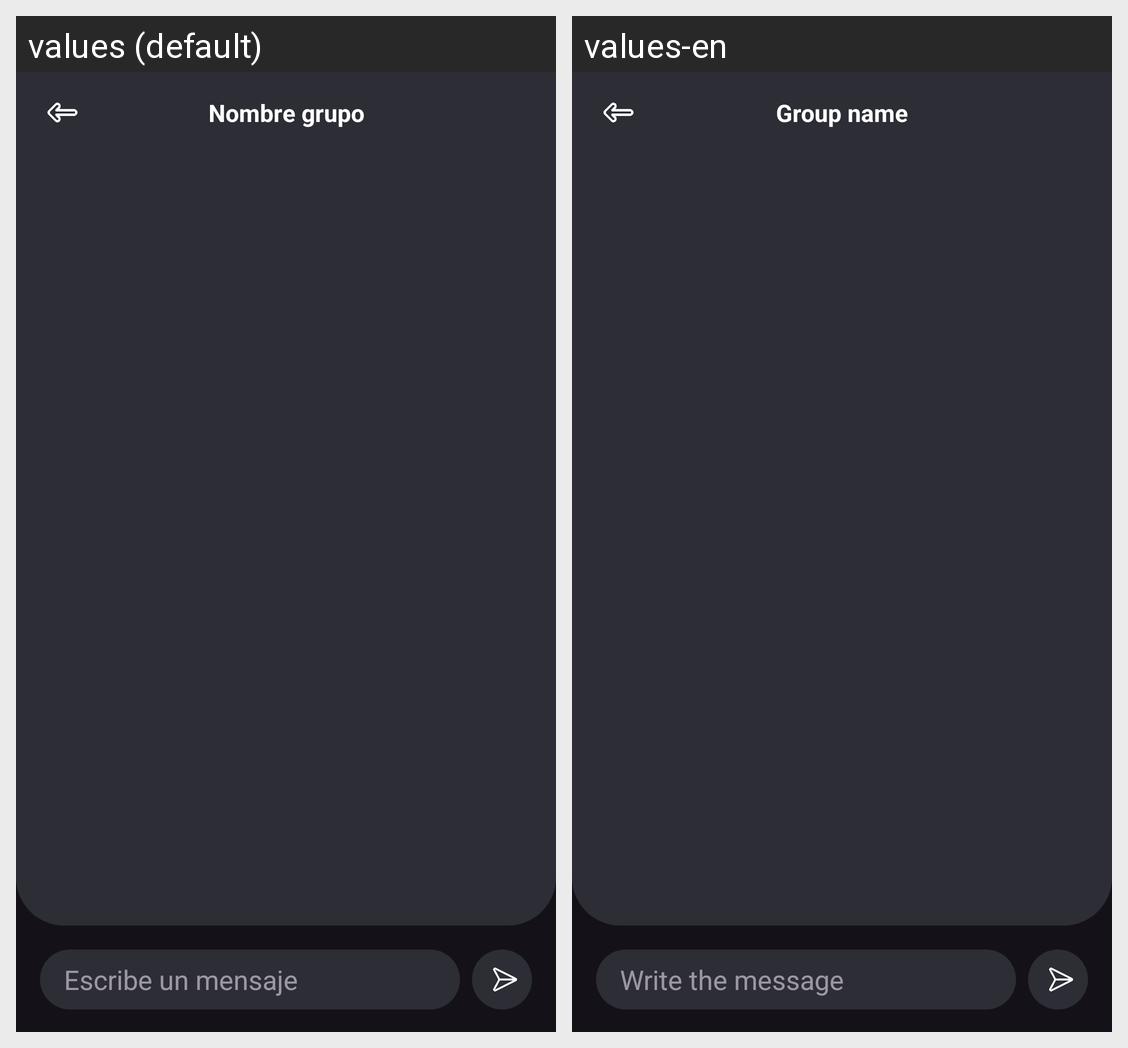

For this localized Android screen grid, give each drawn string resource with its value in every locale shown.
Android screen res/layout/activity_chat_grupo.xml rendered under 2 locales, left to right: values (default), values-en. Device: Nexus 5 (rendered at 1080×1920; each locale shown at half size, 540×960, under a caption strip naming it); theme Base.Theme.Sora.
Strings drawn on this screen, with the default value and each locale's value (text and hints the layout hard-codes, and strings that could not be matched under every locale, appear in the picture but are not listed):

nombreGrupo
  values: Nombre grupo
  values-en: Group name

escribirMensaje
  values: Escribe un mensaje
  values-en: Write the message
